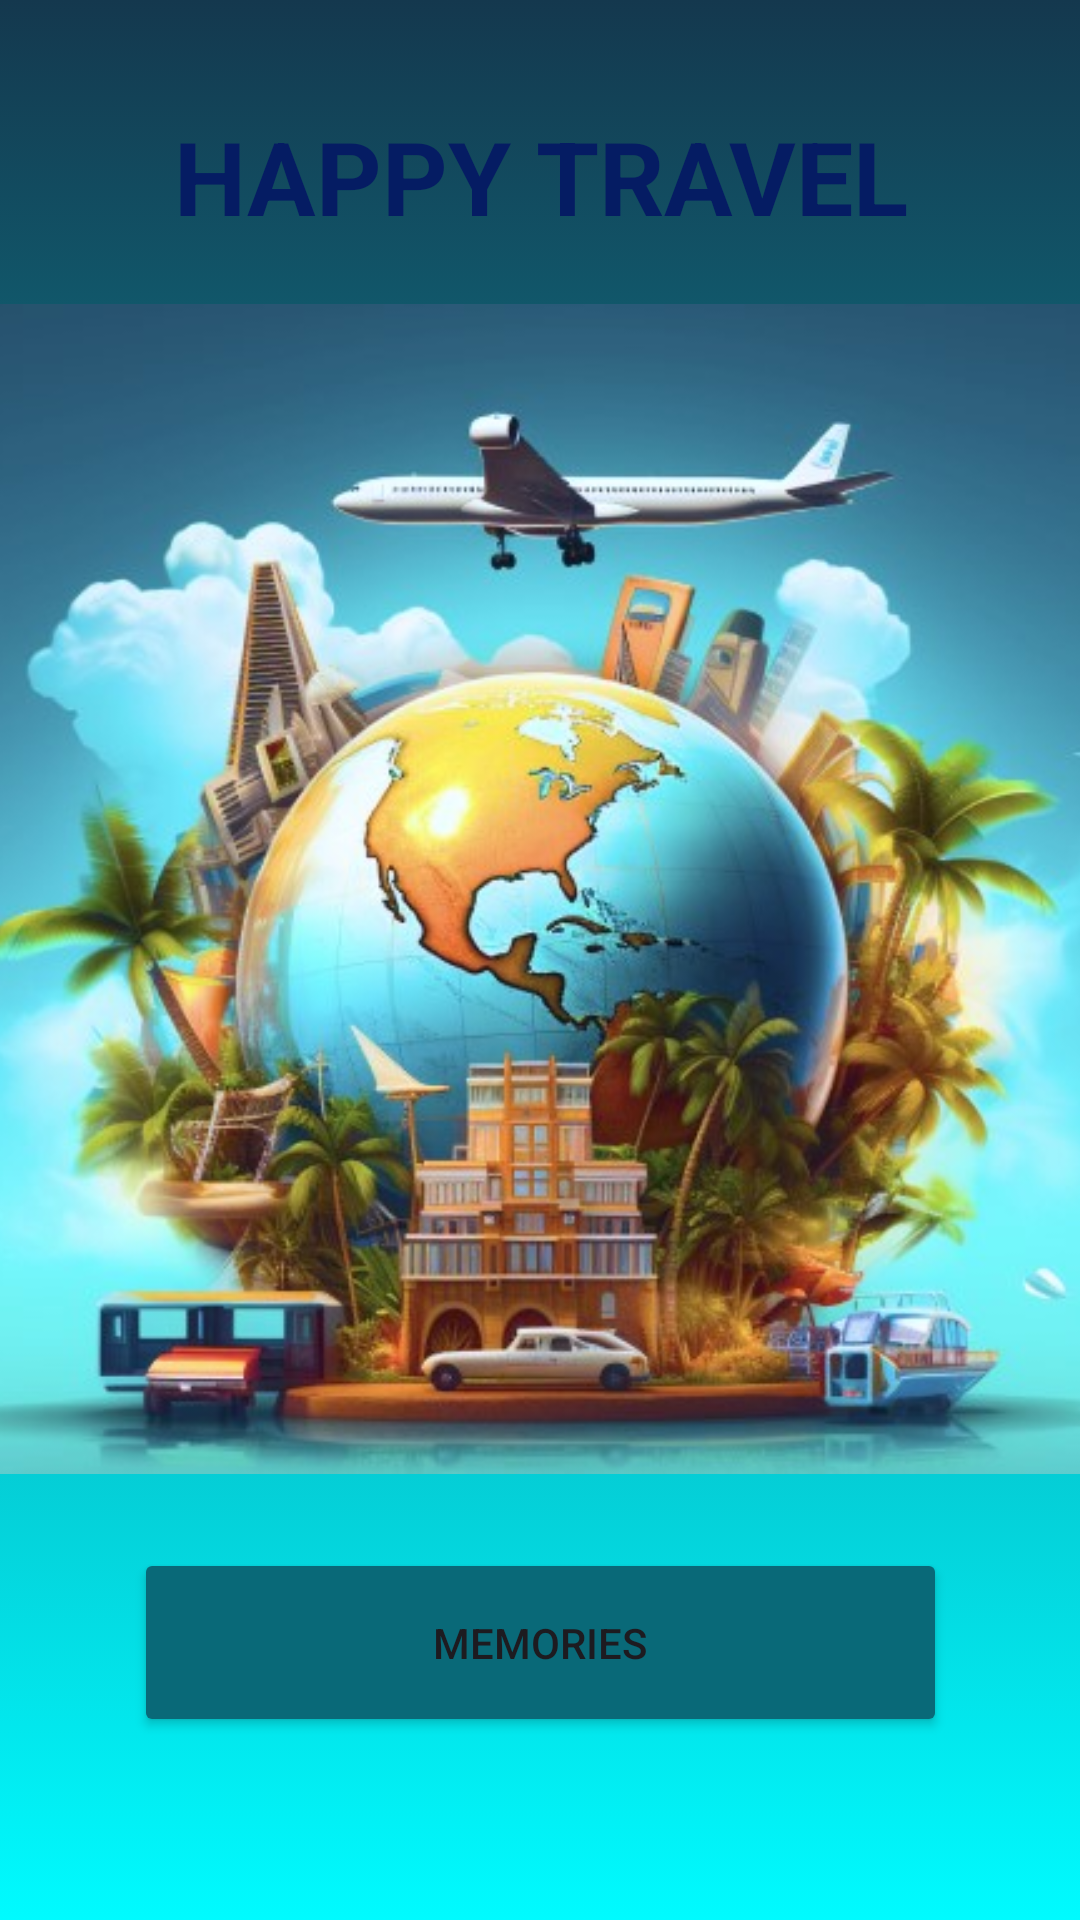

Write the Android layout XML for this screen, with the resource values it uses.
<!-- AndroidManifest.xml: application theme Theme.Art_book -->
<!-- res/layout/activity_main2.xml -->
<?xml version="1.0" encoding="utf-8"?>
<androidx.constraintlayout.widget.ConstraintLayout

    xmlns:android="http://schemas.android.com/apk/res/android"
    xmlns:app="http://schemas.android.com/apk/res-auto"
    xmlns:tools="http://schemas.android.com/tools"
    android:layout_width="match_parent"
    android:layout_height="match_parent"
    android:background="@drawable/gradient_background"
    tools:context=".MainActivity2">

  <TextView
      android:id="@+id/textView"
      android:layout_width="wrap_content"
      android:layout_height="wrap_content"
      android:layout_marginTop="36dp"
      android:text="HAPPY TRAVEL"
      android:textAlignment="center"
      android:textColor="#051C63"
      android:textSize="34sp"
      android:textStyle="bold"
      app:layout_constraintEnd_toEndOf="parent"
      app:layout_constraintStart_toStartOf="parent"
      app:layout_constraintTop_toTopOf="parent" />

  <Button
      android:id="@+id/button"
      android:layout_width="271dp"
      android:layout_height="63dp"
      android:backgroundTint="#096978"
      android:onClick="memories"
      android:text="MEMORIES"
      app:layout_constraintBottom_toBottomOf="parent"
      app:layout_constraintEnd_toEndOf="parent"
      app:layout_constraintStart_toStartOf="parent"
      app:layout_constraintTop_toBottomOf="@+id/imageView17"
      app:layout_constraintVertical_bias="0.288" />

  <ImageView
      android:id="@+id/imageView17"
      android:layout_width="452dp"
      android:layout_height="390dp"
      android:layout_marginTop="20dp"
      android:src="@drawable/img_2"
      app:layout_constraintEnd_toEndOf="parent"
      app:layout_constraintHorizontal_bias="0.512"
      app:layout_constraintStart_toStartOf="parent"
      app:layout_constraintTop_toBottomOf="@+id/textView" />


</androidx.constraintlayout.widget.ConstraintLayout>
<!-- resources referenced by this layout -->
<resources>
  <!-- drawable gradient_background (drawable) -->
  <?xml version="1.0" encoding="utf-8"?>
  <selector xmlns:android="http://schemas.android.com/apk/res/android">
  <item>
      <shape>
          <gradient
              android:angle="90"
              android:startColor="#00FBFF"
              android:endColor="#14384E"
              android:type="linear"/>
      </shape>
  </item>
  
  </selector>
  <!-- drawable img_2: png bitmap (drawable, 450650 bytes) -->
  <style name="Theme.Art_book" parent="Base.Theme.Art_book" />
  <style name="Base.Theme.Art_book" parent="Theme.Material3.DayNight.NoActionBar">
          
          
      </style>
</resources>
